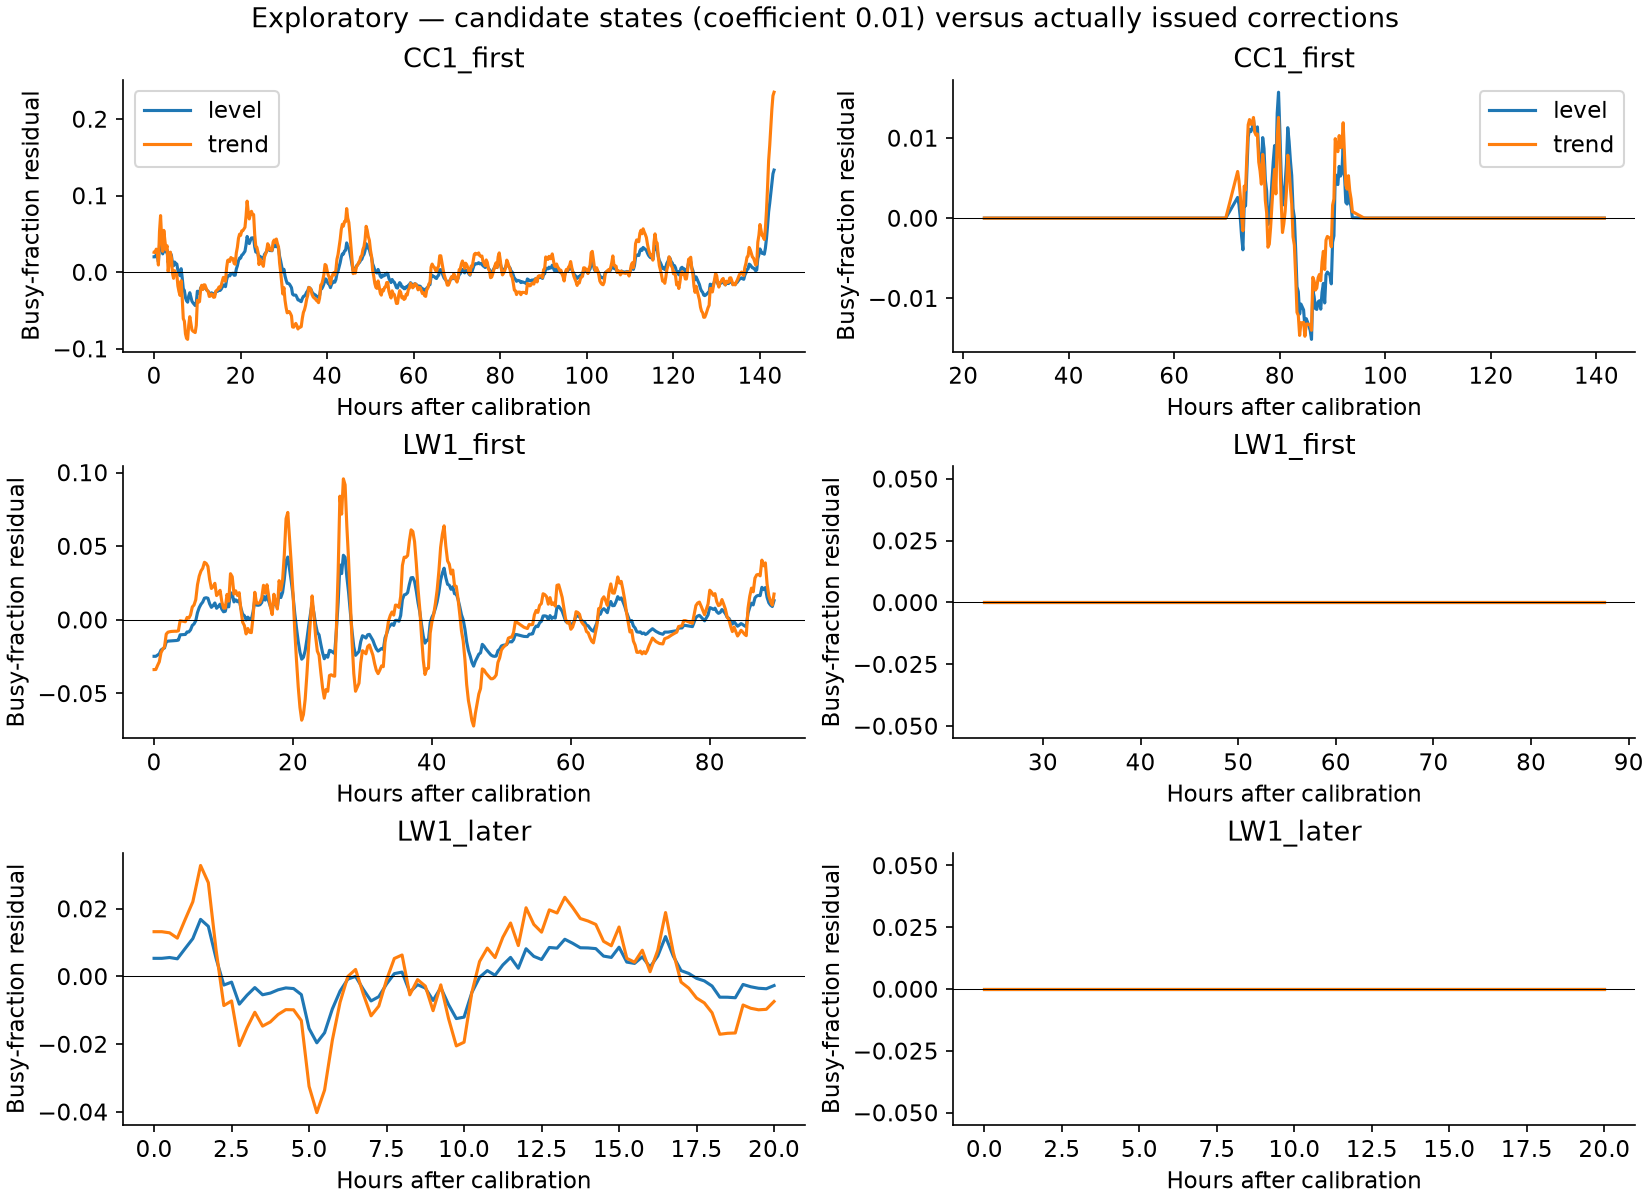

The file beside this chart, header and first rows:
recording, family, origin_s, hours, panel, value
CC1_first, level, 1644429034, 0.0, candidate residual, 0.01999
CC1_first, trend, 1644429034, 0.0, candidate residual, 0.0259
CC1_first, level, 1644429934, 0.25, candidate residual, 0.01999
CC1_first, trend, 1644429934, 0.25, candidate residual, 0.02552
CC1_first, level, 1644430834, 0.5, candidate residual, 0.02263
CC1_first, trend, 1644430834, 0.5, candidate residual, 0.03001
CC1_first, level, 1644431734, 0.75, candidate residual, 0.0209
CC1_first, trend, 1644431734, 0.75, candidate residual, 0.02549
CC1_first, level, 1644432634, 1.0, candidate residual, 0.01338
CC1_first, trend, 1644432634, 1.0, candidate residual, 0.009306
CC1_first, level, 1644433534, 1.25, candidate residual, 0.03501
CC1_first, trend, 1644433534, 1.25, candidate residual, 0.05286
CC1_first, level, 1644434434, 1.5, candidate residual, 0.04586
CC1_first, trend, 1644434434, 1.5, candidate residual, 0.07387
CC1_first, level, 1644435334, 1.75, candidate residual, 0.03188
CC1_first, trend, 1644435334, 1.75, candidate residual, 0.04436
CC1_first, level, 1644436234, 2.0, candidate residual, 0.02382
CC1_first, trend, 1644436234, 2.0, candidate residual, 0.02715
CC1_first, level, 1644437134, 2.25, candidate residual, 0.03789
CC1_first, trend, 1644437134, 2.25, candidate residual, 0.05458
CC1_first, level, 1644438034, 2.5, candidate residual, 0.03168
CC1_first, trend, 1644438034, 2.5, candidate residual, 0.04118
CC1_first, level, 1644438934, 2.75, candidate residual, 0.02638
CC1_first, trend, 1644438934, 2.75, candidate residual, 0.02974
CC1_first, level, 1644439834, 3.0, candidate residual, 0.02913
CC1_first, trend, 1644439834, 3.0, candidate residual, 0.03452
CC1_first, level, 1644440734, 3.25, candidate residual, 0.0126
CC1_first, trend, 1644440734, 3.25, candidate residual, 0.0009974
CC1_first, level, 1644441634, 3.5, candidate residual, 0.01821
CC1_first, trend, 1644441634, 3.5, candidate residual, 0.01188
CC1_first, level, 1644442534, 3.75, candidate residual, 0.0255
CC1_first, trend, 1644442534, 3.75, candidate residual, 0.02613
CC1_first, level, 1644443434, 4.0, candidate residual, 0.02193
CC1_first, trend, 1644443434, 4.0, candidate residual, 0.01881
CC1_first, level, 1644444334, 4.25, candidate residual, 0.01177
CC1_first, trend, 1644444334, 4.25, candidate residual, -0.00144
CC1_first, level, 1644445234, 4.5, candidate residual, 0.008364
CC1_first, trend, 1644445234, 4.5, candidate residual, -0.008055
CC1_first, level, 1644446134, 4.75, candidate residual, 0.01323
CC1_first, trend, 1644446134, 4.75, candidate residual, 0.001903
CC1_first, level, 1644447034, 5.0, candidate residual, 0.01119
CC1_first, trend, 1644447034, 5.0, candidate residual, -0.001782
CC1_first, level, 1644447934, 5.25, candidate residual, 0.01055
CC1_first, trend, 1644447934, 5.25, candidate residual, -0.00257
CC1_first, level, 1644448834, 5.5, candidate residual, 0.002512
CC1_first, trend, 1644448834, 5.5, candidate residual, -0.01796
CC1_first, level, 1644449734, 5.75, candidate residual, -0.001605
CC1_first, trend, 1644449734, 5.75, candidate residual, -0.02536
CC1_first, level, 1644450634, 6.0, candidate residual, -0.004633
CC1_first, trend, 1644450634, 6.0, candidate residual, -0.03043
CC1_first, level, 1644451534, 6.25, candidate residual, 0.004494
CC1_first, trend, 1644451534, 6.25, candidate residual, -0.01123
CC1_first, level, 1644452434, 6.5, candidate residual, -0.007498
CC1_first, trend, 1644452434, 6.5, candidate residual, -0.03399
CC1_first, level, 1644453334, 6.75, candidate residual, -0.02167
CC1_first, trend, 1644453334, 6.75, candidate residual, -0.06084
CC1_first, level, 1644454234, 7.0, candidate residual, -0.02408
CC1_first, trend, 1644454234, 7.0, candidate residual, -0.06402
CC1_first, level, 1644455134, 7.25, candidate residual, -0.03332
CC1_first, trend, 1644455134, 7.25, candidate residual, -0.08054
... 3,484 more rows
